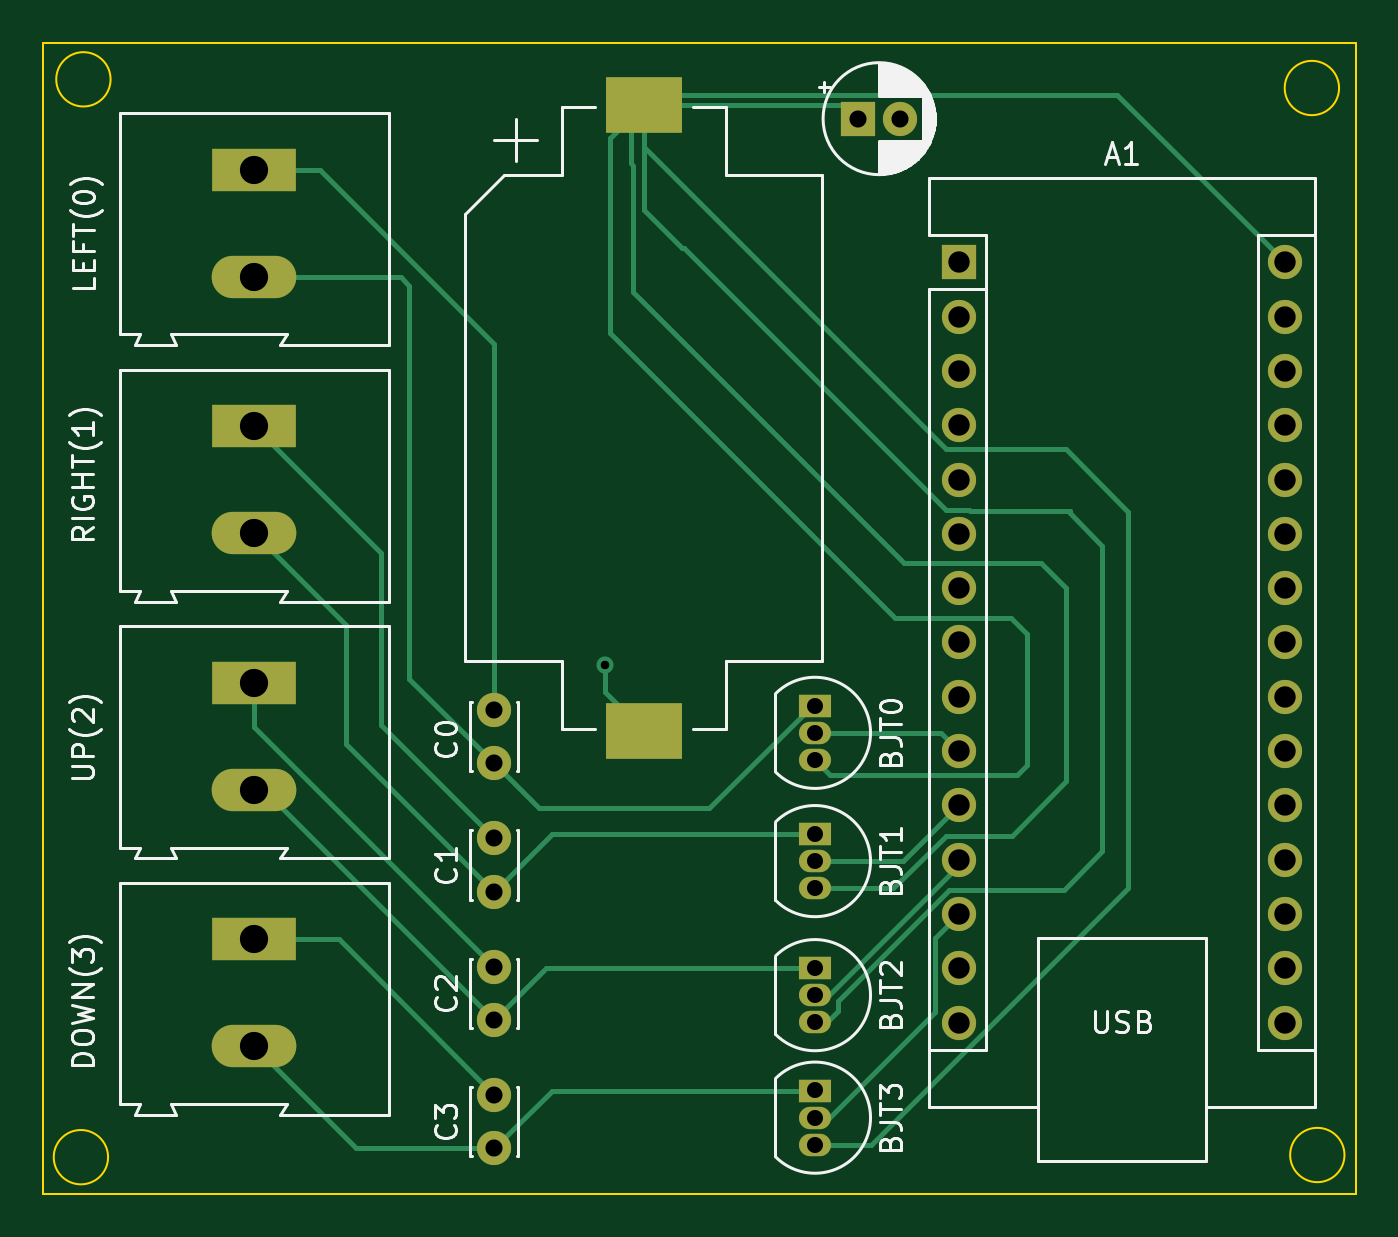
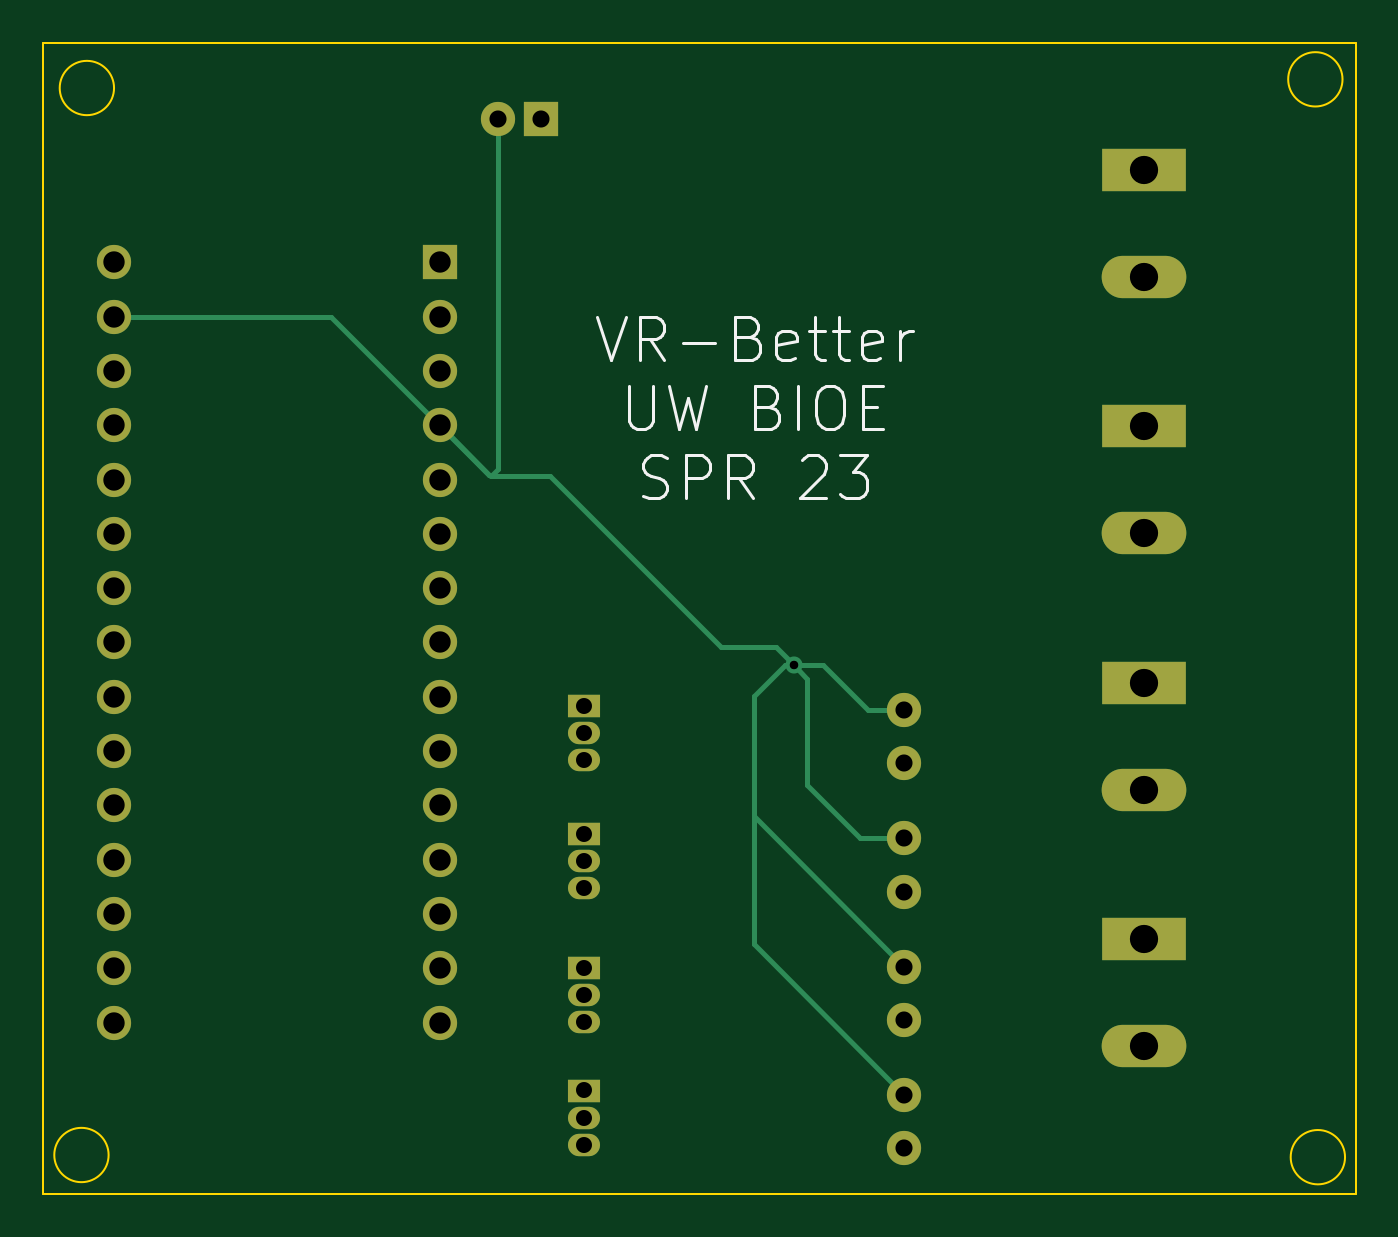
Circuit board: 11 layer files. Board 61.4 x 53.9 mm.
- bottom_copper: VR-better-B_Cu.gbr (6539 bytes)
- bottom_mask: VR-better-B_Mask.gbr (2537 bytes)
- paste: VR-better-B_Paste.gbr (456 bytes)
- bottom_silk: VR-better-B_Silkscreen.gbr (9781 bytes)
- outline: VR-better-Edge_Cuts.gbr (918 bytes)
- top_copper: VR-better-F_Cu.gbr (10705 bytes)
- top_mask: VR-better-F_Mask.gbr (2638 bytes)
- paste: VR-better-F_Paste.gbr (557 bytes)
- top_silk: VR-better-F_Silkscreen.gbr (40159 bytes)
- drill: VR-better-NPTH.drl (276 bytes)
- drill: VR-better-PTH.drl (1484 bytes)

=== bottom_copper: VR-better-B_Cu.gbr (6539 bytes, source omitted) ===
=== bottom_mask: VR-better-B_Mask.gbr ===
%TF.GenerationSoftware,KiCad,Pcbnew,7.0.2-0*%
%TF.CreationDate,2023-05-07T21:32:26-07:00*%
%TF.ProjectId,VR-better,56522d62-6574-4746-9572-2e6b69636164,rev?*%
%TF.SameCoordinates,Original*%
%TF.FileFunction,Soldermask,Bot*%
%TF.FilePolarity,Negative*%
%FSLAX46Y46*%
G04 Gerber Fmt 4.6, Leading zero omitted, Abs format (unit mm)*
G04 Created by KiCad (PCBNEW 7.0.2-0) date 2023-05-07 21:32:26*
%MOMM*%
%LPD*%
G01*
G04 APERTURE LIST*
%ADD10R,1.500000X1.050000*%
%ADD11O,1.500000X1.050000*%
%ADD12C,1.600000*%
%ADD13R,1.600000X1.600000*%
%ADD14R,3.960000X1.980000*%
%ADD15O,3.960000X1.980000*%
%ADD16O,1.600000X1.600000*%
G04 APERTURE END LIST*
D10*
%TO.C,BJT0*%
X87220000Y-129300000D03*
D11*
X87220000Y-130570000D03*
X87220000Y-131840000D03*
%TD*%
D12*
%TO.C,C0*%
X72220000Y-132000000D03*
X72220000Y-129500000D03*
%TD*%
%TO.C,C_Pow1*%
X91220000Y-101840000D03*
D13*
X89220000Y-101840000D03*
%TD*%
D14*
%TO.C,DOWN(3)*%
X61000000Y-140235000D03*
D15*
X61000000Y-145235000D03*
%TD*%
D11*
%TO.C,BJT2*%
X87220000Y-144110000D03*
X87220000Y-142840000D03*
D10*
X87220000Y-141570000D03*
%TD*%
D11*
%TO.C,BJT3*%
X87220000Y-149840000D03*
X87220000Y-148570000D03*
D10*
X87220000Y-147300000D03*
%TD*%
D14*
%TO.C,LEFT(0)*%
X61000000Y-104235000D03*
D15*
X61000000Y-109235000D03*
%TD*%
%TO.C,RIGHT(1)*%
X61000000Y-121235000D03*
D14*
X61000000Y-116235000D03*
%TD*%
D12*
%TO.C,C3*%
X72220000Y-147500000D03*
X72220000Y-150000000D03*
%TD*%
%TO.C,C2*%
X72220000Y-141500000D03*
X72220000Y-144000000D03*
%TD*%
D13*
%TO.C,A1*%
X93954600Y-108559600D03*
D16*
X93954600Y-111099600D03*
X93954600Y-113639600D03*
X93954600Y-116179600D03*
X93954600Y-118719600D03*
X93954600Y-121259600D03*
X93954600Y-123799600D03*
X93954600Y-126339600D03*
X93954600Y-128879600D03*
X93954600Y-131419600D03*
X93954600Y-133959600D03*
X93954600Y-136499600D03*
X93954600Y-139039600D03*
X93954600Y-141579600D03*
X93954600Y-144119600D03*
X109194600Y-144119600D03*
X109194600Y-141579600D03*
X109194600Y-139039600D03*
X109194600Y-136499600D03*
X109194600Y-133959600D03*
X109194600Y-131419600D03*
X109194600Y-128879600D03*
X109194600Y-126339600D03*
X109194600Y-123799600D03*
X109194600Y-121259600D03*
X109194600Y-118719600D03*
X109194600Y-116179600D03*
X109194600Y-113639600D03*
X109194600Y-111099600D03*
X109194600Y-108559600D03*
%TD*%
D14*
%TO.C,UP(2)*%
X61000000Y-128235000D03*
D15*
X61000000Y-133235000D03*
%TD*%
D12*
%TO.C,C1*%
X72220000Y-135500000D03*
X72220000Y-138000000D03*
%TD*%
D10*
%TO.C,BJT1*%
X87220000Y-135300000D03*
D11*
X87220000Y-136570000D03*
X87220000Y-137840000D03*
%TD*%
M02*

=== paste: VR-better-B_Paste.gbr ===
%TF.GenerationSoftware,KiCad,Pcbnew,7.0.2-0*%
%TF.CreationDate,2023-05-07T21:32:26-07:00*%
%TF.ProjectId,VR-better,56522d62-6574-4746-9572-2e6b69636164,rev?*%
%TF.SameCoordinates,Original*%
%TF.FileFunction,Paste,Bot*%
%TF.FilePolarity,Positive*%
%FSLAX46Y46*%
G04 Gerber Fmt 4.6, Leading zero omitted, Abs format (unit mm)*
G04 Created by KiCad (PCBNEW 7.0.2-0) date 2023-05-07 21:32:26*
%MOMM*%
%LPD*%
G01*
G04 APERTURE LIST*
G04 APERTURE END LIST*
M02*

=== bottom_silk: VR-better-B_Silkscreen.gbr (9781 bytes, source omitted) ===
=== outline: VR-better-Edge_Cuts.gbr ===
%TF.GenerationSoftware,KiCad,Pcbnew,7.0.2-0*%
%TF.CreationDate,2023-05-07T21:32:26-07:00*%
%TF.ProjectId,VR-better,56522d62-6574-4746-9572-2e6b69636164,rev?*%
%TF.SameCoordinates,Original*%
%TF.FileFunction,Profile,NP*%
%FSLAX46Y46*%
G04 Gerber Fmt 4.6, Leading zero omitted, Abs format (unit mm)*
G04 Created by KiCad (PCBNEW 7.0.2-0) date 2023-05-07 21:32:26*
%MOMM*%
%LPD*%
G01*
G04 APERTURE LIST*
%TA.AperFunction,Profile*%
%ADD10C,0.100000*%
%TD*%
G04 APERTURE END LIST*
D10*
X54270685Y-100000000D02*
G75*
G03*
X54270685Y-100000000I-1270685J0D01*
G01*
X54153485Y-150418800D02*
G75*
G03*
X54153485Y-150418800I-1270685J0D01*
G01*
X111735285Y-100406200D02*
G75*
G03*
X111735285Y-100406200I-1270685J0D01*
G01*
X111989285Y-150317200D02*
G75*
G03*
X111989285Y-150317200I-1270685J0D01*
G01*
X51100000Y-98280000D02*
X112520000Y-98280000D01*
X112520000Y-152160000D01*
X51100000Y-152160000D01*
X51100000Y-98280000D01*
M02*

=== top_copper: VR-better-F_Cu.gbr (10705 bytes, source omitted) ===
=== top_mask: VR-better-F_Mask.gbr ===
%TF.GenerationSoftware,KiCad,Pcbnew,7.0.2-0*%
%TF.CreationDate,2023-05-07T21:32:26-07:00*%
%TF.ProjectId,VR-better,56522d62-6574-4746-9572-2e6b69636164,rev?*%
%TF.SameCoordinates,Original*%
%TF.FileFunction,Soldermask,Top*%
%TF.FilePolarity,Negative*%
%FSLAX46Y46*%
G04 Gerber Fmt 4.6, Leading zero omitted, Abs format (unit mm)*
G04 Created by KiCad (PCBNEW 7.0.2-0) date 2023-05-07 21:32:26*
%MOMM*%
%LPD*%
G01*
G04 APERTURE LIST*
%ADD10R,3.600000X2.600000*%
%ADD11R,1.500000X1.050000*%
%ADD12O,1.500000X1.050000*%
%ADD13C,1.600000*%
%ADD14R,1.600000X1.600000*%
%ADD15R,3.960000X1.980000*%
%ADD16O,3.960000X1.980000*%
%ADD17O,1.600000X1.600000*%
G04 APERTURE END LIST*
D10*
%TO.C,BT1*%
X79220000Y-101190000D03*
X79220000Y-130490000D03*
%TD*%
D11*
%TO.C,BJT0*%
X87220000Y-129300000D03*
D12*
X87220000Y-130570000D03*
X87220000Y-131840000D03*
%TD*%
D13*
%TO.C,C0*%
X72220000Y-132000000D03*
X72220000Y-129500000D03*
%TD*%
%TO.C,C_Pow1*%
X91220000Y-101840000D03*
D14*
X89220000Y-101840000D03*
%TD*%
D15*
%TO.C,DOWN(3)*%
X61000000Y-140235000D03*
D16*
X61000000Y-145235000D03*
%TD*%
D12*
%TO.C,BJT2*%
X87220000Y-144110000D03*
X87220000Y-142840000D03*
D11*
X87220000Y-141570000D03*
%TD*%
D12*
%TO.C,BJT3*%
X87220000Y-149840000D03*
X87220000Y-148570000D03*
D11*
X87220000Y-147300000D03*
%TD*%
D15*
%TO.C,LEFT(0)*%
X61000000Y-104235000D03*
D16*
X61000000Y-109235000D03*
%TD*%
%TO.C,RIGHT(1)*%
X61000000Y-121235000D03*
D15*
X61000000Y-116235000D03*
%TD*%
D13*
%TO.C,C3*%
X72220000Y-147500000D03*
X72220000Y-150000000D03*
%TD*%
%TO.C,C2*%
X72220000Y-141500000D03*
X72220000Y-144000000D03*
%TD*%
D14*
%TO.C,A1*%
X93954600Y-108559600D03*
D17*
X93954600Y-111099600D03*
X93954600Y-113639600D03*
X93954600Y-116179600D03*
X93954600Y-118719600D03*
X93954600Y-121259600D03*
X93954600Y-123799600D03*
X93954600Y-126339600D03*
X93954600Y-128879600D03*
X93954600Y-131419600D03*
X93954600Y-133959600D03*
X93954600Y-136499600D03*
X93954600Y-139039600D03*
X93954600Y-141579600D03*
X93954600Y-144119600D03*
X109194600Y-144119600D03*
X109194600Y-141579600D03*
X109194600Y-139039600D03*
X109194600Y-136499600D03*
X109194600Y-133959600D03*
X109194600Y-131419600D03*
X109194600Y-128879600D03*
X109194600Y-126339600D03*
X109194600Y-123799600D03*
X109194600Y-121259600D03*
X109194600Y-118719600D03*
X109194600Y-116179600D03*
X109194600Y-113639600D03*
X109194600Y-111099600D03*
X109194600Y-108559600D03*
%TD*%
D15*
%TO.C,UP(2)*%
X61000000Y-128235000D03*
D16*
X61000000Y-133235000D03*
%TD*%
D13*
%TO.C,C1*%
X72220000Y-135500000D03*
X72220000Y-138000000D03*
%TD*%
D11*
%TO.C,BJT1*%
X87220000Y-135300000D03*
D12*
X87220000Y-136570000D03*
X87220000Y-137840000D03*
%TD*%
M02*

=== paste: VR-better-F_Paste.gbr ===
%TF.GenerationSoftware,KiCad,Pcbnew,7.0.2-0*%
%TF.CreationDate,2023-05-07T21:32:26-07:00*%
%TF.ProjectId,VR-better,56522d62-6574-4746-9572-2e6b69636164,rev?*%
%TF.SameCoordinates,Original*%
%TF.FileFunction,Paste,Top*%
%TF.FilePolarity,Positive*%
%FSLAX46Y46*%
G04 Gerber Fmt 4.6, Leading zero omitted, Abs format (unit mm)*
G04 Created by KiCad (PCBNEW 7.0.2-0) date 2023-05-07 21:32:26*
%MOMM*%
%LPD*%
G01*
G04 APERTURE LIST*
%ADD10R,3.600000X2.600000*%
G04 APERTURE END LIST*
D10*
%TO.C,BT1*%
X79220000Y-101190000D03*
X79220000Y-130490000D03*
%TD*%
M02*

=== top_silk: VR-better-F_Silkscreen.gbr (40159 bytes, source omitted) ===
=== drill: VR-better-NPTH.drl ===
M48
; DRILL file {KiCad 7.0.2-0} date 2023 May 07, Sunday 21:32:35
; FORMAT={-:-/ absolute / inch / decimal}
; #@! TF.CreationDate,2023-05-07T21:32:35-07:00
; #@! TF.GenerationSoftware,Kicad,Pcbnew,7.0.2-0
; #@! TF.FileFunction,NonPlated,1,2,NPTH
FMAT,2
INCH
%
G90
G05
T0
M30

=== drill: VR-better-PTH.drl ===
M48
; DRILL file {KiCad 7.0.2-0} date 2023 May 07, Sunday 21:32:35
; FORMAT={-:-/ absolute / inch / decimal}
; #@! TF.CreationDate,2023-05-07T21:32:35-07:00
; #@! TF.GenerationSoftware,Kicad,Pcbnew,7.0.2-0
; #@! TF.FileFunction,Plated,1,2,PTH
FMAT,2
INCH
; #@! TA.AperFunction,Plated,PTH,ViaDrill
T1C0.0157
; #@! TA.AperFunction,Plated,PTH,ComponentDrill
T2C0.0295
; #@! TA.AperFunction,Plated,PTH,ComponentDrill
T3C0.0315
; #@! TA.AperFunction,Plated,PTH,ComponentDrill
T4C0.0394
; #@! TA.AperFunction,Plated,PTH,ComponentDrill
T5C0.0520
%
G90
G05
T1
X3.047Y-5.016
T2
X3.4339Y-5.0906
X3.4339Y-5.1406
X3.4339Y-5.1906
X3.4339Y-5.3268
X3.4339Y-5.3768
X3.4339Y-5.4268
X3.4339Y-5.5736
X3.4339Y-5.6236
X3.4339Y-5.6736
X3.4339Y-5.7992
X3.4339Y-5.8492
X3.4339Y-5.8992
T3
X2.8433Y-5.0984
X2.8433Y-5.1969
X2.8433Y-5.3346
X2.8433Y-5.4331
X2.8433Y-5.5709
X2.8433Y-5.6693
X2.8433Y-5.8071
X2.8433Y-5.9055
X3.5126Y-4.0094
X3.5913Y-4.0094
T4
X3.699Y-4.274
X3.699Y-4.374
X3.699Y-4.474
X3.699Y-4.574
X3.699Y-4.674
X3.699Y-4.774
X3.699Y-4.874
X3.699Y-4.974
X3.699Y-5.074
X3.699Y-5.174
X3.699Y-5.274
X3.699Y-5.374
X3.699Y-5.474
X3.699Y-5.574
X3.699Y-5.674
X4.299Y-4.274
X4.299Y-4.374
X4.299Y-4.474
X4.299Y-4.574
X4.299Y-4.674
X4.299Y-4.774
X4.299Y-4.874
X4.299Y-4.974
X4.299Y-5.074
X4.299Y-5.174
X4.299Y-5.274
X4.299Y-5.374
X4.299Y-5.474
X4.299Y-5.574
X4.299Y-5.674
T5
X2.4016Y-4.1037
X2.4016Y-4.3006
X2.4016Y-4.5762
X2.4016Y-4.773
X2.4016Y-5.0486
X2.4016Y-5.2455
X2.4016Y-5.5211
X2.4016Y-5.7179
T0
M30

